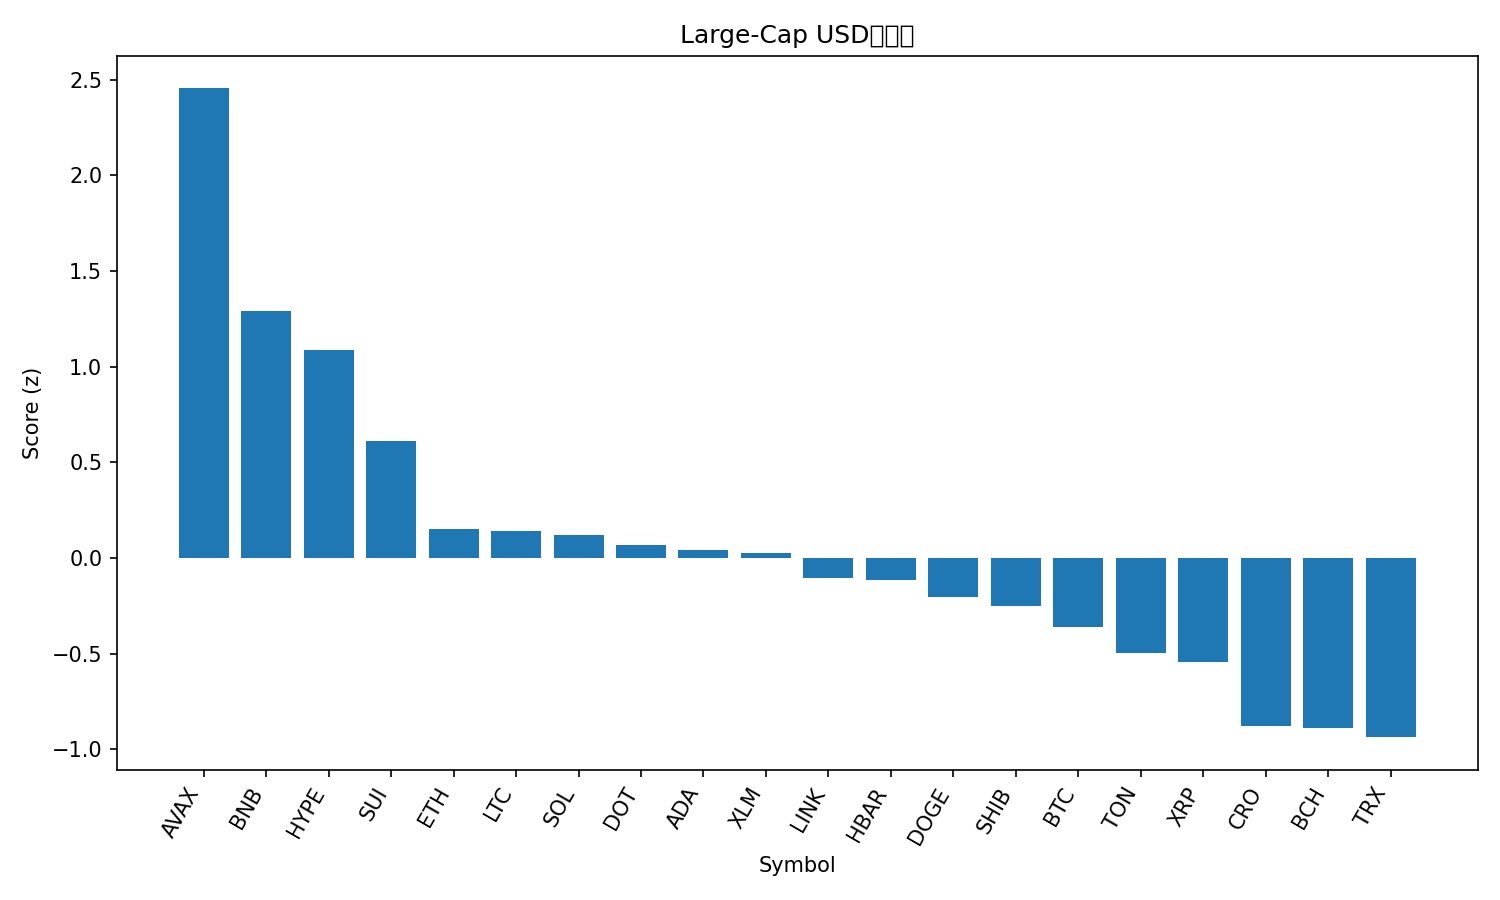

The file beside this chart, header and first rows:
rank, name, symbol, price, pct_1h, pct_24h, pct_7d, pct_1h_vs_btc, pct_24h_vs_btc, pct_7d_vs_btc, market_cap_rank, market_cap, volume_usd, score
1, Avalanche, AVAX, 28.27, 1.559, 8.14, 13.1, 0.9537, 7.214, 10.58, 22, 11939093603, 1398806348, 2.455
2, BNB, BNB, 904.9, 1.842, 2.808, 5.944, 1.237, 1.882, 3.427, 5, 125984872117, 1486165411, 1.294
3, Hyperliquid, HYPE, 55.28, 1.097, 2.56, 21.31, 0.4921, 1.634, 18.79, 15, 14964163035, 655763347, 1.086
4, Sui, SUI, 3.6, 1.441, 1.181, 7.467, 0.8359, 0.2557, 4.95, 18, 12853414506, 1302466932, 0.6115
5, Ethereum, ETH, 4414, 1.072, 1.471, 1.393, 0.4665, 0.5455, -1.124, 2, 533373520714, 29105217092, 0.1537
6, Litecoin, LTC, 115, 1.13, 1.174, 2.687, 0.5251, 0.2479, 0.1695, 27, 8773145916, 493942945, 0.1429
7, Solana, SOL, 224.4, 0.5172, 2.864, 7.306, -0.08792, 1.939, 4.789, 6, 121773332538, 10358227707, 0.1215
8, Polkadot, DOT, 4.19, 0.9365, 0.5567, 9.474, 0.3314, -0.3689, 6.956, 34, 6391576405, 376777326, 0.06793
9, Cardano, ADA, 0.8925, 0.9038, 0.9572, 7.101, 0.2987, 0.03149, 4.584, 10, 32604657019, 1671796102, 0.04241
10, Stellar, XLM, 0.3851, 0.9555, 0.934, 5.544, 0.3504, 0.00834, 3.027, 20, 12224492885, 239864177, 0.02735
11, Chainlink, LINK, 23.81, 1.006, 0.8187, 1.236, 0.4004, -0.107, -1.281, 13, 16167158471, 925226065, -0.1041
12, Hedera, HBAR, 0.2356, 0.5751, 1.71, 6.784, -0.03008, 0.7841, 4.267, 25, 10003786425, 222121383, -0.1169
13, Dogecoin, DOGE, 0.2445, 0.9317, -1.219, 12.82, 0.3266, -2.145, 10.3, 9, 36906864288, 3080604247, -0.2015
14, Shiba Inu, SHIB, 1.312e-05, 0.7495, 0.4826, 6.003, 0.1443, -0.4431, 3.485, 31, 7732355314, 244731834, -0.25
15, Bitcoin, BTC, 113912, 0.6052, 0.9257, 2.517, 0.0, 0.0, 0.0, 1, 2272111017408, 51919981915, -0.3588
16, Toncoin, TON, 3.14, 0.7168, 0.5428, -0.3781, 0.1117, -0.3828, -2.895, 29, 8056719691, 166161148, -0.497
17, XRP, XRP, 3.01, 0.5692, -0.0924, 5.825, -0.03596, -1.018, 3.308, 3, 179674183948, 4799342054, -0.5438
18, Cronos, CRO, 0.2588, 0.512, -0.2496, -0.7743, -0.09316, -1.175, -3.292, 28, 8727243256, 129603773, -0.8789
19, Bitcoin Cash, BCH, 587.8, 0.4078, 0.4385, -2.461, -0.1974, -0.4872, -4.978, 23, 11703860231, 328767155, -0.8863
20, TRON, TRX, 0.3391, 0.2983, 0.3153, -0.2434, -0.3069, -0.6104, -2.761, 11, 32103047083, 670207163, -0.9365
21, Figure Heloc, FIGR_HELOC, 0.997, 0.0, 0.1033, -0.8543, -0.6052, -0.8224, -3.372, 19, 12314247480, 19579981, -1.288
